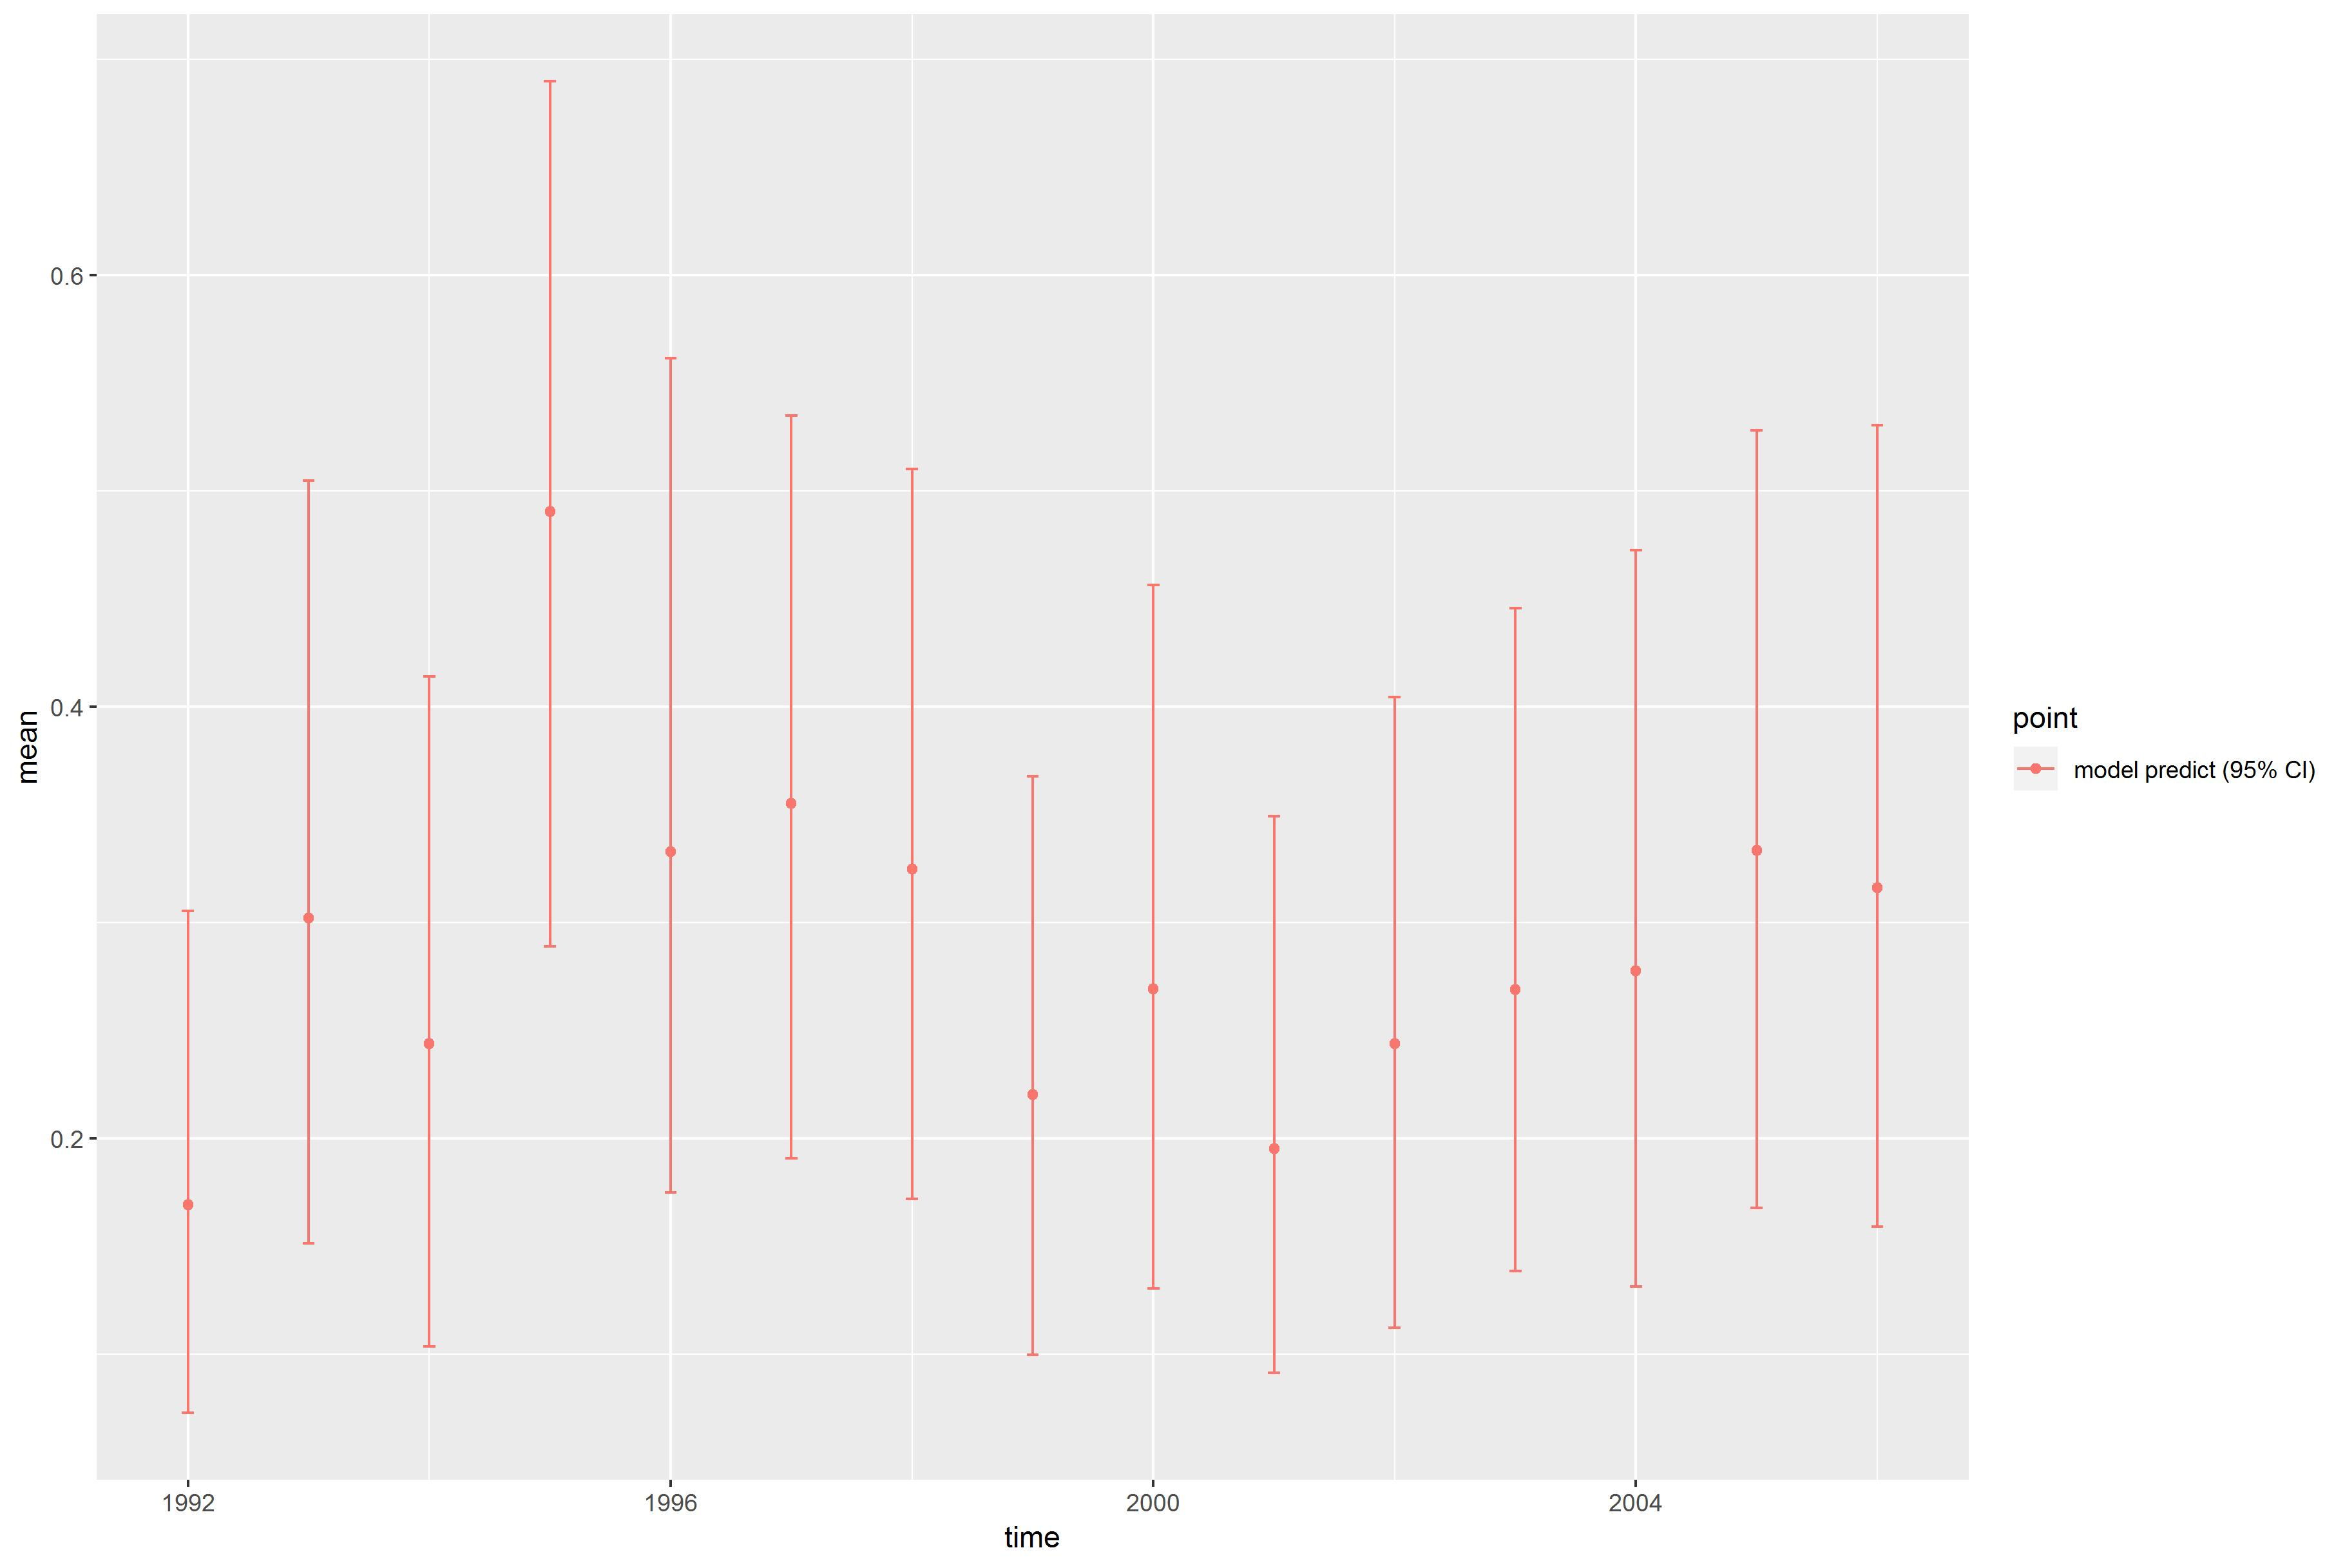

The data file committed next to this chart (first rows):
, point, mean, low, high, time
1, model predict (95% CI), 0.1692, 0.07273, 0.3055, 1992
2, model predict (95% CI), 0.3022, 0.1514, 0.5048, 1993
3, model predict (95% CI), 0.2439, 0.1036, 0.414, 1994
4, model predict (95% CI), 0.4905, 0.2889, 0.69, 1995
5, model predict (95% CI), 0.333, 0.1748, 0.5614, 1996
6, model predict (95% CI), 0.3552, 0.1906, 0.5351, 1997
7, model predict (95% CI), 0.3249, 0.1721, 0.5103, 1998
8, model predict (95% CI), 0.2203, 0.09979, 0.3677, 1999
9, model predict (95% CI), 0.2693, 0.1304, 0.4564, 2000
10, model predict (95% CI), 0.1953, 0.09138, 0.3494, 2001
11, model predict (95% CI), 0.244, 0.1121, 0.4045, 2002
12, model predict (95% CI), 0.269, 0.1384, 0.4457, 2003
13, model predict (95% CI), 0.2776, 0.1313, 0.4726, 2004
14, model predict (95% CI), 0.3335, 0.1678, 0.5283, 2005
15, model predict (95% CI), 0.3161, 0.1591, 0.5305, 2006
